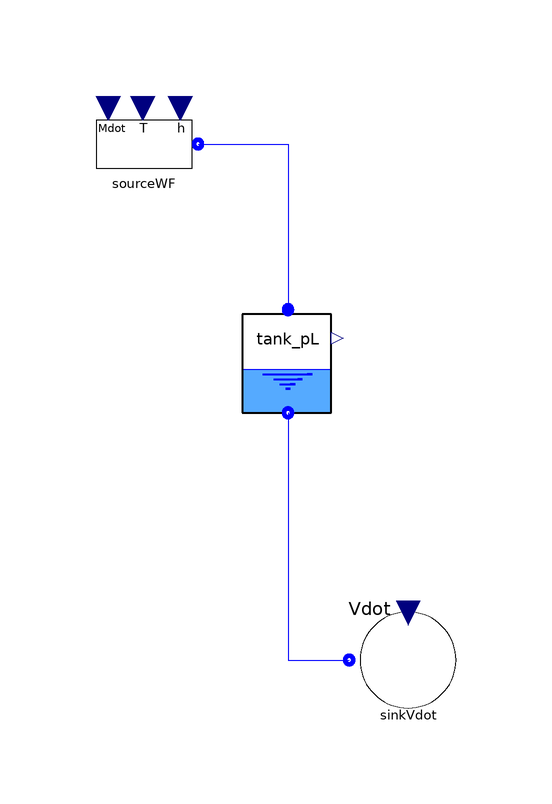

This picture is the connection diagram that the Modelica source below describes through its graphical annotations.

model Test_Tank_pL

ThermoCycle.Components.Units.Tanks.Tank_pL tank_pL(
    Vtot=0.01,
    impose_L=true,
    impose_pressure=false,
    redeclare package Medium = ThermoCycle.Media.R245fa_CP,
    pstart=228288)
    annotation (Placement(transformation(extent={{-52,10},{-32,30}})));
 ThermoCycle.Components.FluidFlow.Reservoirs.SourceMdot sourceWF(
    UseT=false,
    h_0=2.4E5,
    Mdot_0=0.35,
    redeclare package Medium = ThermoCycle.Media.R245fa_CP,
    p=228288) annotation (Placement(transformation(extent={{-76,46},{-56,66}})));
 ThermoCycle.Components.FluidFlow.Reservoirs.SinkVdot sinkVdot(Vdot_0=2e-4,
    redeclare package Medium = ThermoCycle.Media.R245fa_CP,
    pstart=200000)
    annotation (Placement(transformation(extent={{-32,-40},{-12,-20}})));
equation
  connect(sourceWF.flangeB, tank_pL.InFlow)
                                         annotation (Line(
      points={{-57,56},{-42,56},{-42,28.4}},
      color={0,0,255},
      smooth=Smooth.None));
  connect(tank_pL.OutFlow, sinkVdot.flangeB)
                                          annotation (Line(
      points={{-42,11.2},{-42,-30},{-31.8,-30}},
      color={0,0,255},
      smooth=Smooth.None));
  annotation (
    Diagram(coordinateSystem(preserveAspectRatio=true,  extent={{-100,-100},{20,
            100}}), graphics), Icon(coordinateSystem(extent={{-100,-100},{20,
            100}})));
end Test_Tank_pL;